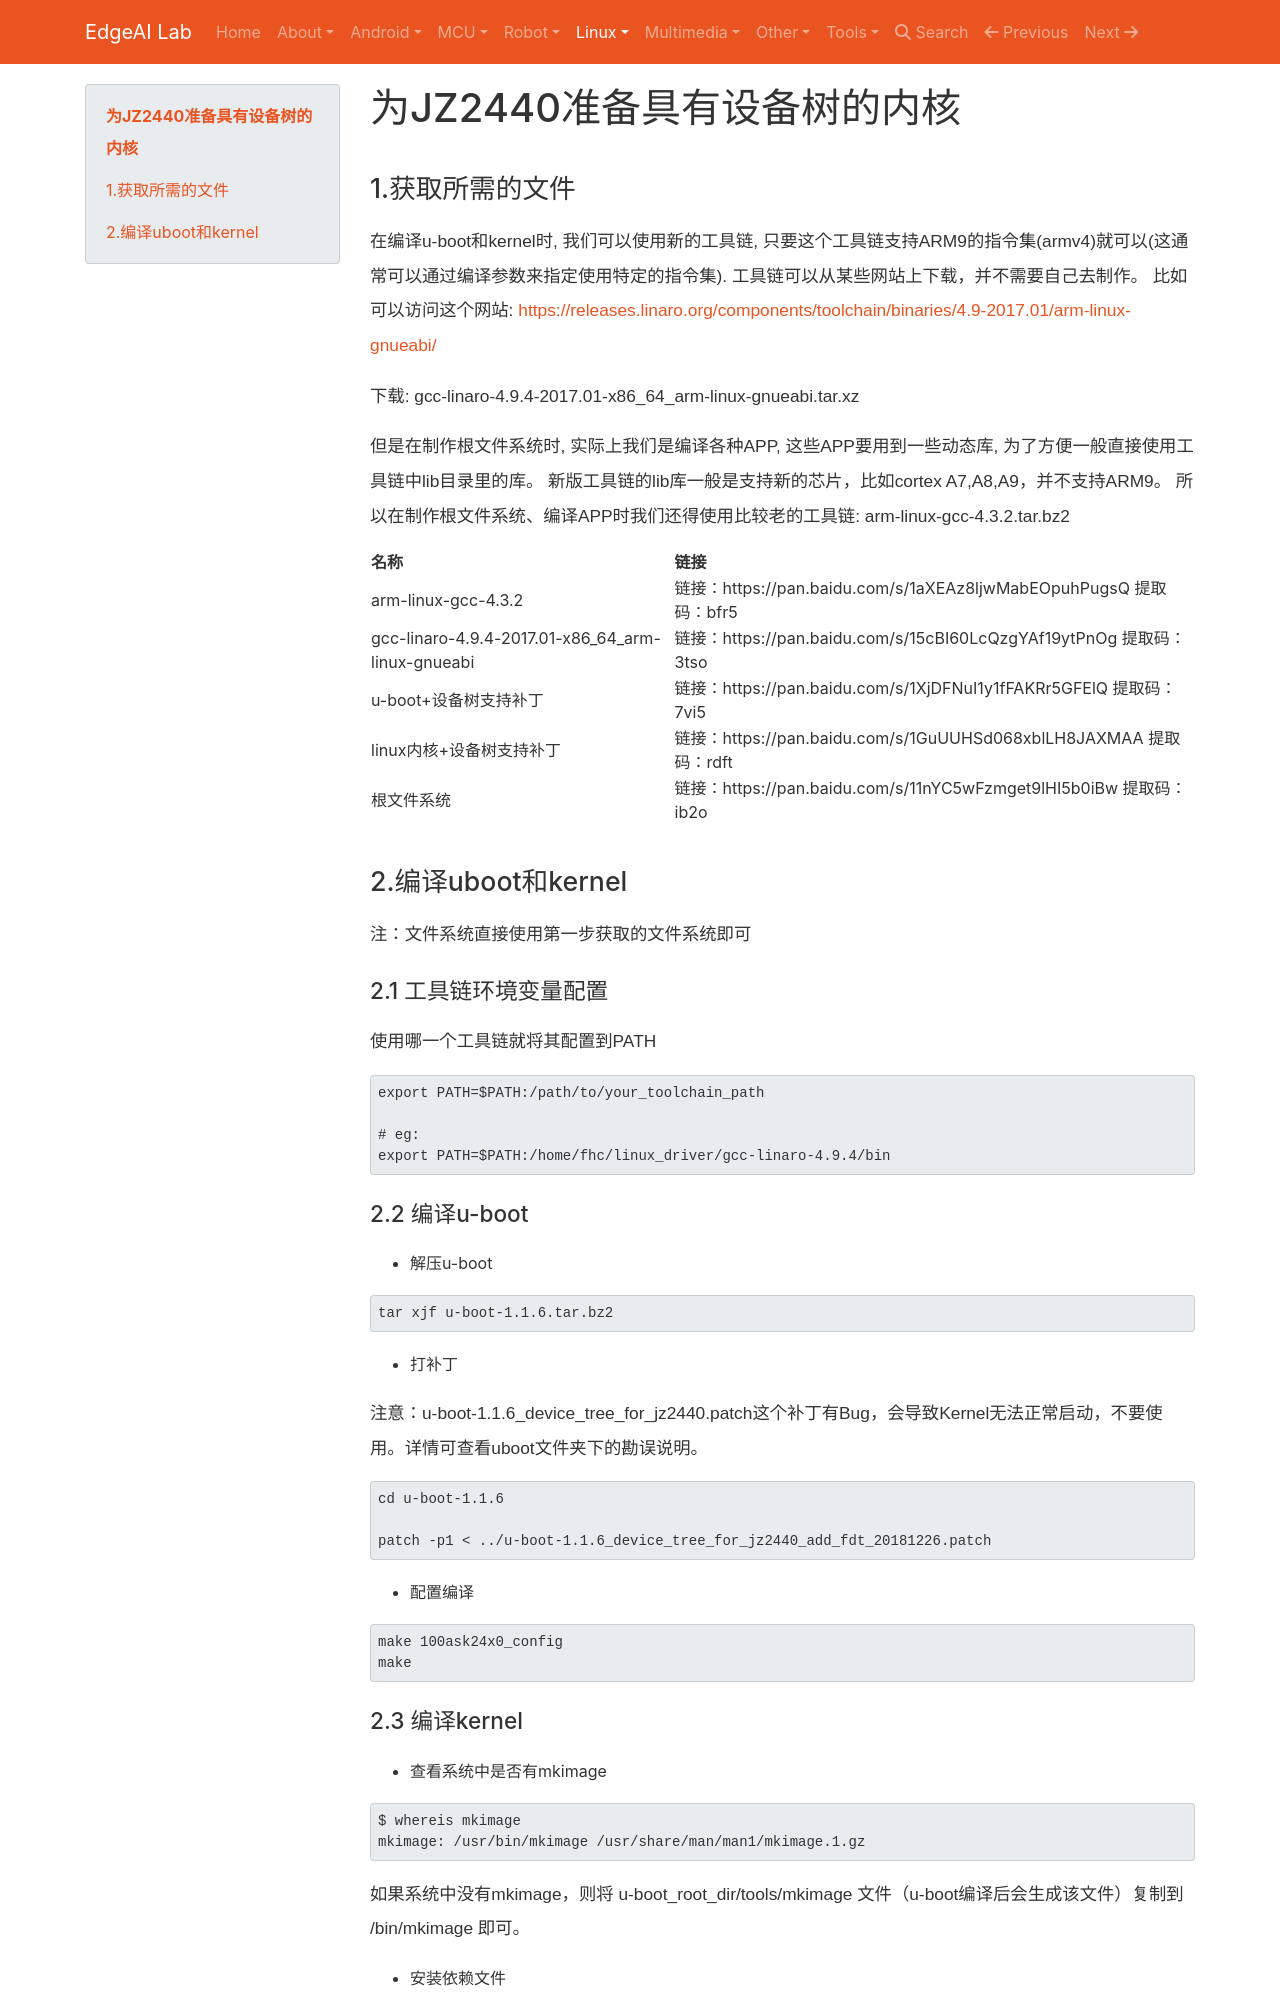

repository: EdgeAI-Lab/notebook · page: Embedded System/linux/jz2440/device_tree/compile_uboot_kernel_with_device_tree/index.html · generator: mkdocs

# 为JZ2440准备具有设备树的内核

## 1.获取所需的文件
在编译u-boot和kernel时, 我们可以使用新的工具链, 
只要这个工具链支持ARM9的指令集(armv4)就可以(这通常可以通过编译参数来指定使用特定的指令集).
工具链可以从某些网站上下载，并不需要自己去制作。
比如可以访问这个网站: [https://releases.linaro.org/components/toolchain/binaries/4.9-2017.01/arm-linux-gnueabi/](https://releases.linaro.org/components/toolchain/binaries/4.9-2017.01/arm-linux-gnueabi/)

下载: gcc-linaro-4.9.4-2017.01-x86_64_arm-linux-gnueabi.tar.xz

但是在制作根文件系统时, 实际上我们是编译各种APP, 
这些APP要用到一些动态库, 为了方便一般直接使用工具链中lib目录里的库。
新版工具链的lib库一般是支持新的芯片，比如cortex A7,A8,A9，并不支持ARM9。
所以在制作根文件系统、编译APP时我们还得使用比较老的工具链: arm-linux-gcc-4.3.2.tar.bz2

|名称|链接|
|----|----|
|arm-linux-gcc-4.3.2|链接：https://pan.baidu.com/s/1aXEAz8ljwMabEOpuhPugsQ 提取码：bfr5|
|gcc-linaro-4.9.4-2017.01-x86_64_arm-linux-gnueabi|链接：https://pan.baidu.com/s/15cBI60LcQzgYAf19ytPnOg 提取码：3tso |
|u-boot+设备树支持补丁|链接：https://pan.baidu.com/s/1XjDFNuI1y1fFAKRr5GFElQ 提取码：7vi5|
|linux内核+设备树支持补丁|链接：https://pan.baidu.com/s/1GuUUHSd068xblLH8JAXMAA 提取码：rdft |
|根文件系统|链接：https://pan.baidu.com/s/11nYC5wFzmget9lHI5b0iBw 提取码：ib2o|


## 2.编译uboot和kernel

注：文件系统直接使用第一步获取的文件系统即可

### 2.1 工具链环境变量配置

使用哪一个工具链就将其配置到PATH

```
export PATH=$PATH:/path/to/your_toolchain_path

# eg:
export PATH=$PATH:/home/fhc/linux_driver/gcc-linaro-4.9.4/bin
```

### 2.2 编译u-boot

* 解压u-boot

```
tar xjf u-boot-1.1.6.tar.bz2
```

* 打补丁

注意：u-boot-1.1.6_device_tree_for_jz2440.patch这个补丁有Bug，会导致Kernel无法正常启动，不要使用。详情可查看uboot文件夹下的勘误说明。

```
cd u-boot-1.1.6

patch -p1 < ../u-boot-1.1.6_device_tree_for_jz2440_add_fdt_20181226.patch
```

* 配置编译
```
make 100ask24x0_config
make  
```
